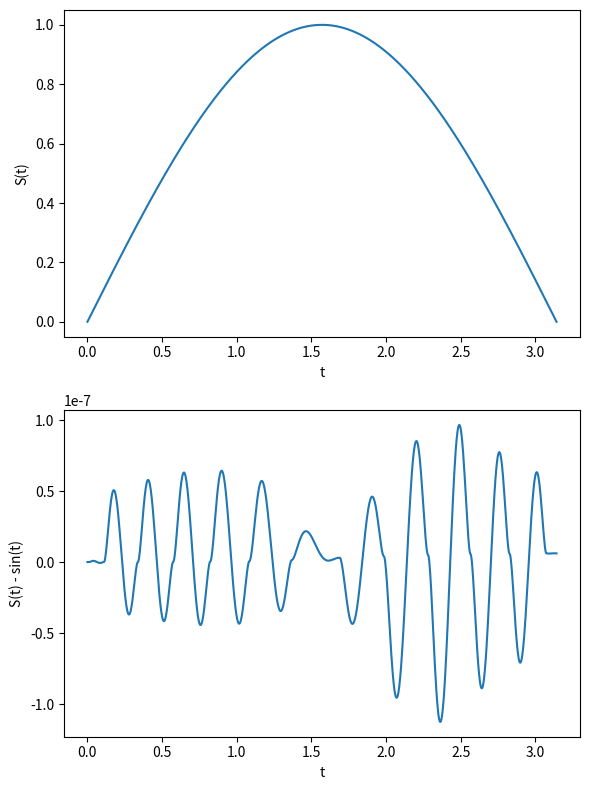

Write the Python code that produced this figure.
import numpy as np
from scipy.integrate import solve_ivp

def F(t, y):
    return np.array([np.cos(t)])

t_span = [0, np.pi]
N = 1000
t = np.linspace(t_span[0], t_span[1], N)

S0 = np.array([0])

sol = solve_ivp(F, t_span, S0, t_eval=t, rtol = 1e-8, atol = 1e-8)
print(sol)

import matplotlib.pyplot as plt

plt.figure(figsize = (6, 8))

plt.subplot(211)
plt.plot(sol.t, sol.y[0])
plt.xlabel('t')
plt.ylabel('S(t)')

plt.subplot(212)
plt.plot(sol.t, sol.y[0] - np.sin(sol.t))
plt.xlabel('t')
plt.ylabel('S(t) - sin(t)')

plt.tight_layout()
plt.savefig('solve_ivp_ex5.png')